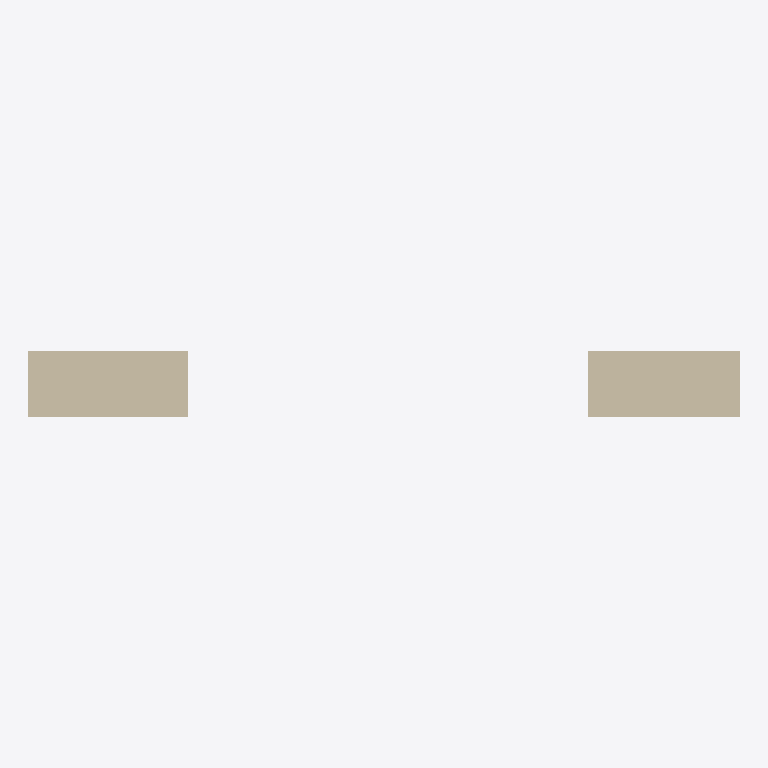
Plan cut of the same IFC building model at storey '0 - Piano Terra' (level 0.00 m, cut at 1.40 m), seen from above with north up, elements coloured by IFC class: 1 wall (beige). Cut surfaces are drawn darker.
Extent 3.2 m × 0.3 m × 2.4 m (x, y, z). Storeys (1): 0 - Piano Terra at 0.00 m. Elements (1): 1 IfcWallStandardCase.

HEADER;
FILE_DESCRIPTION(('ViewDefinition [CoordinationView_V2.0]'),'2;1');
FILE_NAME('0001','2019-04-28T10:45:14',(''),(''),'The EXPRESS Data Manager Version 5.02.0100.07 : ','20190108_1515(x64) - Exporter 19.2.1.1 - Alterna','');
FILE_SCHEMA(('IFC2X3'));
ENDSEC;
DATA;
#104=IFCPROJECT('1OHvV2qAjC_fm6WFrXQOc$',#41,'0001',$,$,'Nome','Stato',(#96),#91);
#213=IFCSITE('1OHvV2qAjC_fm6WFrXQOcz',#41,'Default',$,'',#212,$,$,.ELEMENT.,(41,47,59,997253),(12,36,0,1373),0.0,$,$);
#114=IFCBUILDING('1OHvV2qAjC_fm6WFrXQOc_',#41,'',$,$,#32,$,'',.ELEMENT.,$,$,#110);
#123=IFCBUILDINGSTOREY('1OHvV2qAjC_fm6WFsUbdNg',#41,'0 - Piano Terra',$,$,#121,$,'0 - Piano Terra',.ELEMENT.,0.0);
#165=IFCWALLSTANDARDCASE('2ARV5bonvDixs18HxMwibt',#41,'Muro di base:Generico - 30 cm:134514',$,'Muro di base:Generico - 30 cm:952',#134,#161,'134514');
ENDSEC;
